The GitHub repository bhavyatadvi/smartcitizenhubfinal contains a labelled image folder "dataset" with 3 categories: garbage, graffiti, streetlight. Examples follow, each with its label.

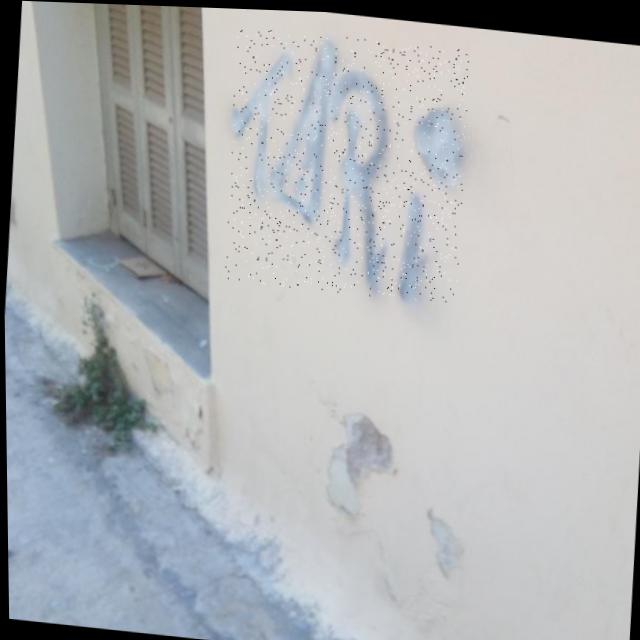
Label: graffiti

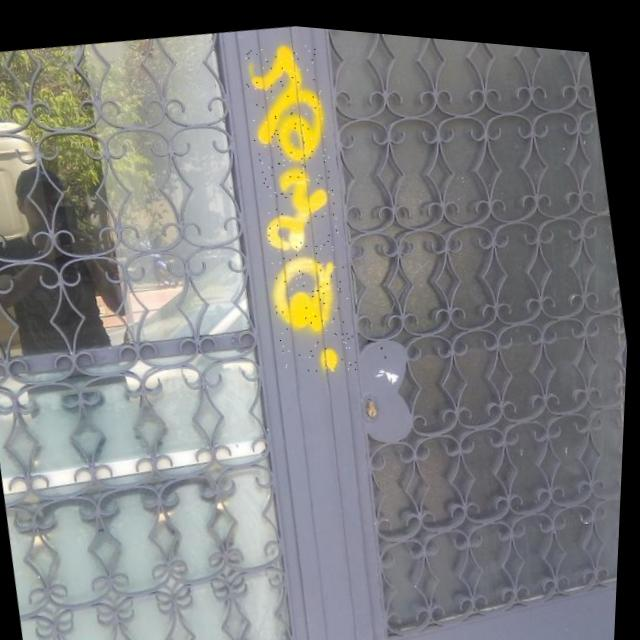
Label: graffiti

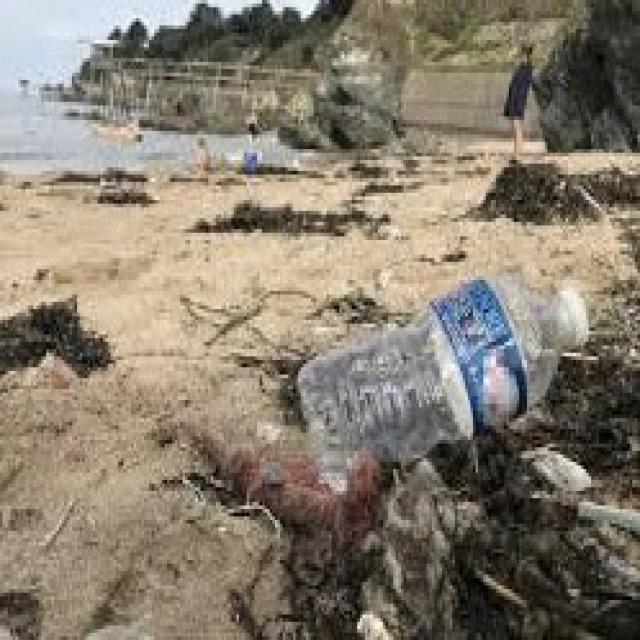
Label: garbage

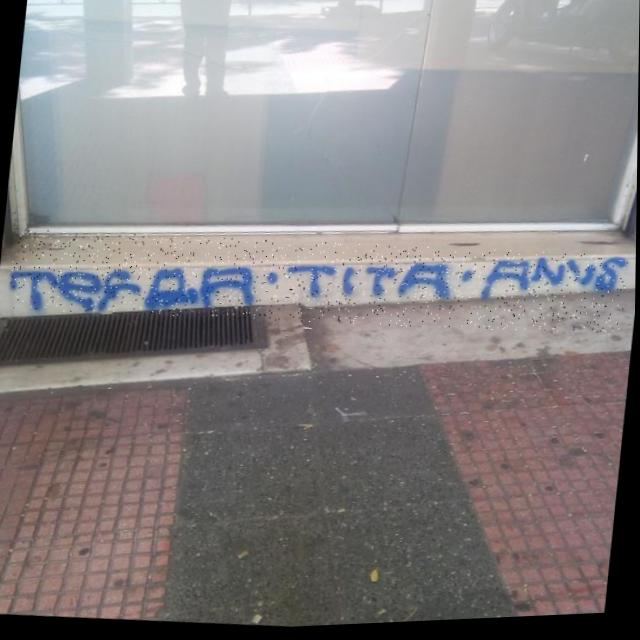
Label: graffiti

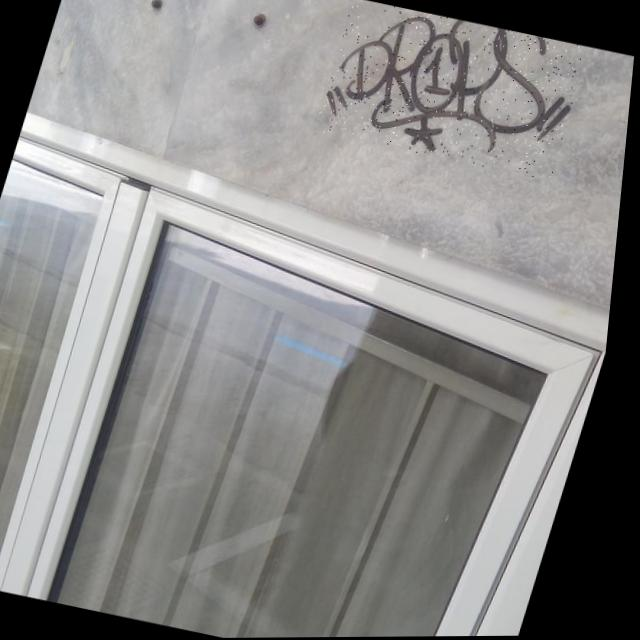
Label: graffiti

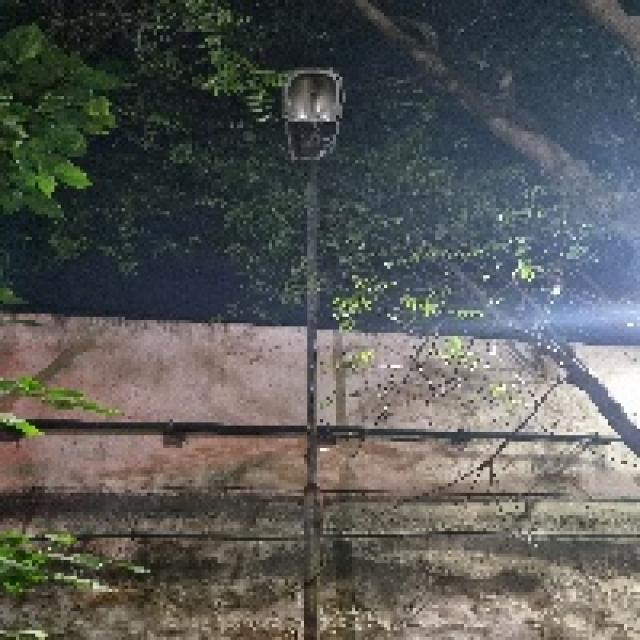
Label: streetlight
